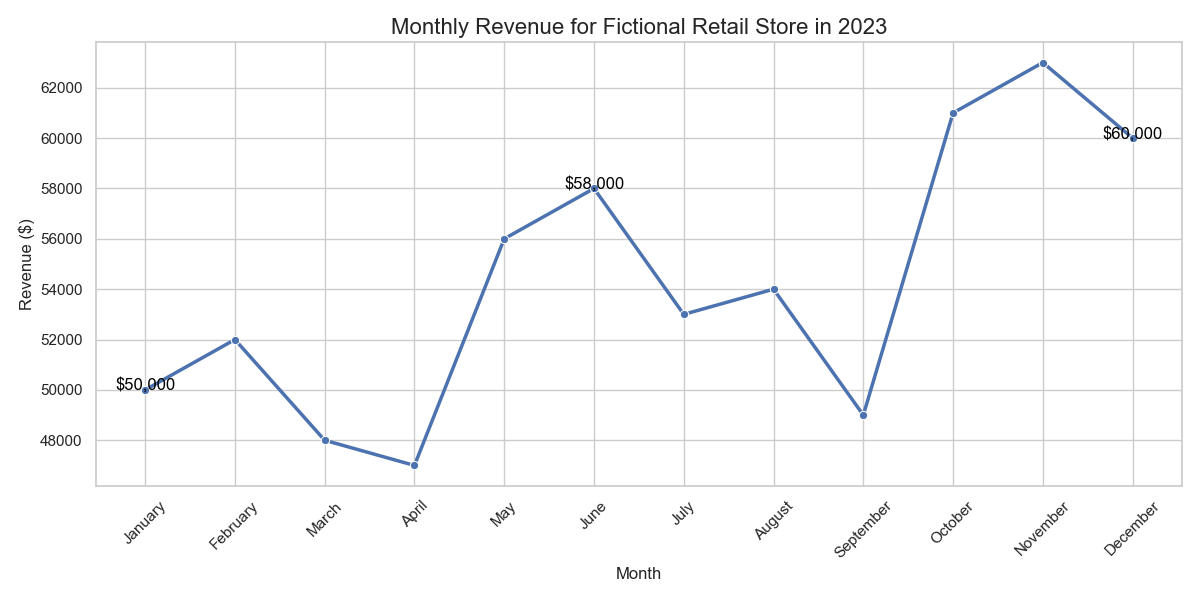

Source data for this figure (header and first rows):
Month, Revenue
January, 50000
February, 52000
March, 48000
April, 47000
May, 56000
June, 58000
July, 53000
August, 54000
September, 49000
October, 61000
November, 63000
December, 60000
